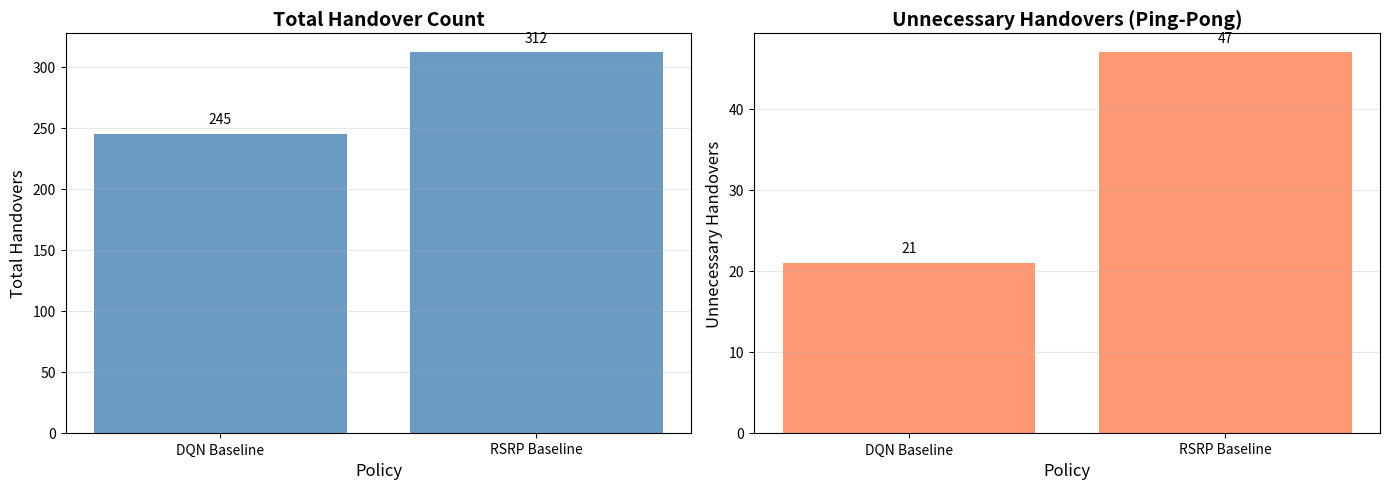
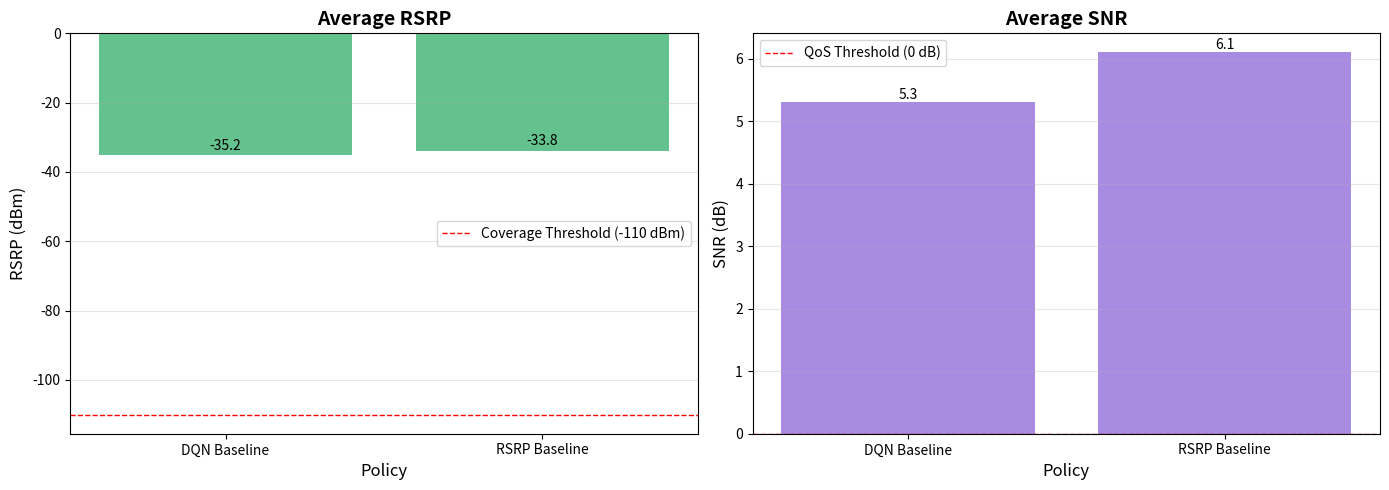
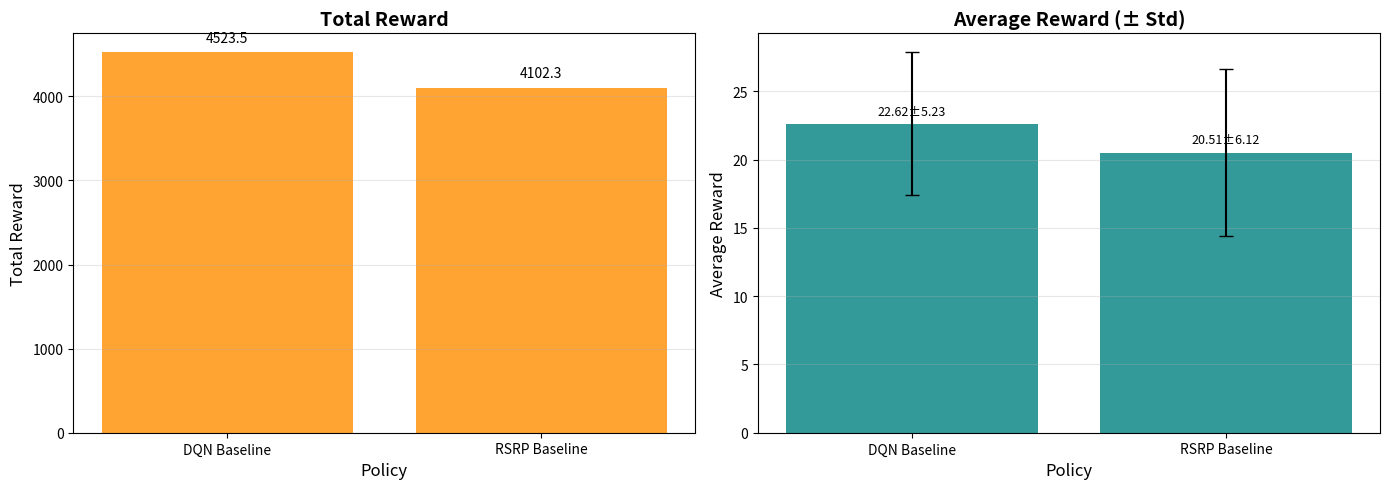

Source code (Python) for these figures, in order:
"""
Report Generator

生成評估報告，包括表格、圖表和 Markdown 文檔。

SOURCE: Proposal 003, Phase 4 - Evaluation Framework
"""

import pandas as pd
import matplotlib.pyplot as plt
import numpy as np
from pathlib import Path
from datetime import datetime
from typing import Dict, Optional
import logging

logger = logging.getLogger(__name__)


class ReportGenerator:
    """評估報告生成器

    生成完整的策略比較報告，包括:
    - CSV 表格
    - 可視化圖表（換手、QoS、獎勵）
    - Markdown 報告

    SOURCE: Henderson et al. (2018) AAAI
            "Deep Reinforcement Learning that Matters"
            - 報告最佳實踐
    """

    def __init__(self, output_dir: str = "data/evaluation_reports"):
        """初始化報告生成器

        Args:
            output_dir: 報告輸出目錄
        """
        self.output_dir = Path(output_dir)
        self.output_dir.mkdir(parents=True, exist_ok=True)

    def generate_comparison_report(
        self,
        comparison_df: pd.DataFrame,
        detailed_results: Dict,
        report_name: Optional[str] = None
    ) -> str:
        """生成完整比較報告

        Args:
            comparison_df: 策略比較表格
            detailed_results: 詳細評估結果字典 {policy_name: metrics}
            report_name: 報告名稱（可選，默認使用時間戳）

        Returns:
            report_path: 報告目錄路徑

        包含:
        - 表格比較 (CSV)
        - 換手次數柱狀圖
        - RSRP/SNR 分布圖
        - 獎勵比較圖
        - Markdown 報告
        """
        # 創建報告目錄
        if report_name is None:
            report_name = datetime.now().strftime("evaluation_report_%Y%m%d_%H%M%S")

        report_dir = self.output_dir / report_name
        report_dir.mkdir(parents=True, exist_ok=True)

        logger.info(f"Generating comparison report in: {report_dir}")

        # 1. 保存比較表格
        table_path = report_dir / "comparison_table.csv"
        comparison_df.to_csv(table_path, index=False)
        logger.info(f"✅ Saved comparison table: {table_path}")

        # 2. 生成圖表
        self._plot_handover_comparison(comparison_df, detailed_results, report_dir)
        self._plot_qos_comparison(comparison_df, detailed_results, report_dir)
        self._plot_reward_comparison(comparison_df, detailed_results, report_dir)

        # 3. 生成 Markdown 報告
        self._generate_markdown_report(comparison_df, detailed_results, report_dir)

        logger.info(f"✅ Report generation complete: {report_dir}")
        return str(report_dir)

    def _plot_handover_comparison(self, df: pd.DataFrame, results: Dict, output_dir: Path):
        """生成換手指標比較圖

        SOURCE: Matplotlib best practices for bar charts
        """
        fig, axes = plt.subplots(1, 2, figsize=(14, 5))

        # Extract policy names and metrics
        policies = df['Policy'].tolist()
        total_handovers = [results[p]['handover']['total_handovers'] for p in policies]
        unnecessary_ho = [results[p]['handover']['unnecessary_handovers'] for p in policies]

        # Plot 1: Total Handovers
        ax1 = axes[0]
        ax1.bar(policies, total_handovers, color='steelblue', alpha=0.8)
        ax1.set_title('Total Handover Count', fontsize=14, fontweight='bold')
        ax1.set_ylabel('Total Handovers', fontsize=12)
        ax1.set_xlabel('Policy', fontsize=12)
        ax1.grid(axis='y', alpha=0.3)

        # Add value labels on bars
        for i, v in enumerate(total_handovers):
            ax1.text(i, v + max(total_handovers) * 0.02, str(v), ha='center', va='bottom', fontsize=10)

        # Plot 2: Unnecessary Handovers
        ax2 = axes[1]
        ax2.bar(policies, unnecessary_ho, color='coral', alpha=0.8)
        ax2.set_title('Unnecessary Handovers (Ping-Pong)', fontsize=14, fontweight='bold')
        ax2.set_ylabel('Unnecessary Handovers', fontsize=12)
        ax2.set_xlabel('Policy', fontsize=12)
        ax2.grid(axis='y', alpha=0.3)

        for i, v in enumerate(unnecessary_ho):
            ax2.text(i, v + max(unnecessary_ho + [1]) * 0.02, str(v), ha='center', va='bottom', fontsize=10)

        plt.tight_layout()
        plot_path = output_dir / "handover_comparison.png"
        plt.savefig(plot_path, dpi=150, bbox_inches='tight')
        plt.close()

        logger.info(f"✅ Saved handover comparison plot: {plot_path}")

    def _plot_qos_comparison(self, df: pd.DataFrame, results: Dict, output_dir: Path):
        """生成 QoS 指標比較圖"""
        fig, axes = plt.subplots(1, 2, figsize=(14, 5))

        policies = df['Policy'].tolist()
        avg_rsrp = [results[p]['qos']['avg_rsrp'] for p in policies]
        avg_snr = [results[p]['qos']['avg_snr'] for p in policies]

        # Plot 1: Average RSRP
        ax1 = axes[0]
        ax1.bar(policies, avg_rsrp, color='mediumseagreen', alpha=0.8)
        ax1.set_title('Average RSRP', fontsize=14, fontweight='bold')
        ax1.set_ylabel('RSRP (dBm)', fontsize=12)
        ax1.set_xlabel('Policy', fontsize=12)
        ax1.grid(axis='y', alpha=0.3)
        ax1.axhline(y=-110, color='red', linestyle='--', linewidth=1, label='Coverage Threshold (-110 dBm)')
        ax1.legend()

        for i, v in enumerate(avg_rsrp):
            ax1.text(i, v + abs(min(avg_rsrp)) * 0.02, f'{v:.1f}', ha='center', va='bottom', fontsize=10)

        # Plot 2: Average SNR
        ax2 = axes[1]
        ax2.bar(policies, avg_snr, color='mediumpurple', alpha=0.8)
        ax2.set_title('Average SNR', fontsize=14, fontweight='bold')
        ax2.set_ylabel('SNR (dB)', fontsize=12)
        ax2.set_xlabel('Policy', fontsize=12)
        ax2.grid(axis='y', alpha=0.3)
        ax2.axhline(y=0, color='red', linestyle='--', linewidth=1, label='QoS Threshold (0 dB)')
        ax2.legend()

        for i, v in enumerate(avg_snr):
            ax2.text(i, v + abs(min(avg_snr + [0])) * 0.05, f'{v:.1f}', ha='center', va='bottom', fontsize=10)

        plt.tight_layout()
        plot_path = output_dir / "qos_comparison.png"
        plt.savefig(plot_path, dpi=150, bbox_inches='tight')
        plt.close()

        logger.info(f"✅ Saved QoS comparison plot: {plot_path}")

    def _plot_reward_comparison(self, df: pd.DataFrame, results: Dict, output_dir: Path):
        """生成獎勵比較圖"""
        fig, axes = plt.subplots(1, 2, figsize=(14, 5))

        policies = df['Policy'].tolist()
        total_rewards = [results[p]['reward']['total_reward'] for p in policies]
        avg_rewards = [results[p]['reward']['avg_reward'] for p in policies]
        reward_stds = [results[p]['reward']['reward_std'] for p in policies]

        # Plot 1: Total Reward
        ax1 = axes[0]
        ax1.bar(policies, total_rewards, color='darkorange', alpha=0.8)
        ax1.set_title('Total Reward', fontsize=14, fontweight='bold')
        ax1.set_ylabel('Total Reward', fontsize=12)
        ax1.set_xlabel('Policy', fontsize=12)
        ax1.grid(axis='y', alpha=0.3)

        for i, v in enumerate(total_rewards):
            ax1.text(i, v + max(total_rewards) * 0.02, f'{v:.1f}', ha='center', va='bottom', fontsize=10)

        # Plot 2: Average Reward with Std
        ax2 = axes[1]
        ax2.bar(policies, avg_rewards, yerr=reward_stds, color='teal', alpha=0.8, capsize=5)
        ax2.set_title('Average Reward (± Std)', fontsize=14, fontweight='bold')
        ax2.set_ylabel('Average Reward', fontsize=12)
        ax2.set_xlabel('Policy', fontsize=12)
        ax2.grid(axis='y', alpha=0.3)

        for i, (v, std) in enumerate(zip(avg_rewards, reward_stds)):
            ax2.text(i, v + max(avg_rewards) * 0.02, f'{v:.2f}±{std:.2f}', ha='center', va='bottom', fontsize=9)

        plt.tight_layout()
        plot_path = output_dir / "reward_comparison.png"
        plt.savefig(plot_path, dpi=150, bbox_inches='tight')
        plt.close()

        logger.info(f"✅ Saved reward comparison plot: {plot_path}")

    def _generate_markdown_report(self, df: pd.DataFrame, results: Dict, output_dir: Path):
        """生成 Markdown 報告"""
        timestamp = datetime.now().strftime('%Y-%m-%d %H:%M:%S')

        # 計算關鍵比較（假設第一個是 DQN，第二個是 Baseline）
        policies = df['Policy'].tolist()
        if len(policies) >= 2:
            policy1, policy2 = policies[0], policies[1]
            r1, r2 = results[policy1], results[policy2]

            # 換手減少百分比
            ho_reduction = ((r2['handover']['total_handovers'] - r1['handover']['total_handovers']) /
                           r2['handover']['total_handovers'] * 100) if r2['handover']['total_handovers'] > 0 else 0

            # 不必要換手減少百分比
            unho_reduction = ((r2['handover']['unnecessary_handovers'] - r1['handover']['unnecessary_handovers']) /
                             max(r2['handover']['unnecessary_handovers'], 1) * 100)

            # RSRP 差異
            rsrp_diff = r1['qos']['avg_rsrp'] - r2['qos']['avg_rsrp']

            # 獎勵提升百分比
            reward_improvement = ((r1['reward']['total_reward'] - r2['reward']['total_reward']) /
                                 abs(r2['reward']['total_reward']) * 100) if r2['reward']['total_reward'] != 0 else 0

            key_findings = f"""## 🎯 關鍵發現

1. **換手優化**: {policy1} {'減少' if ho_reduction > 0 else '增加'} {abs(ho_reduction):.1f}% 換手次數
2. **不必要換手**: {policy1} {'降低' if unho_reduction > 0 else '增加'} {abs(unho_reduction):.1f}% 乒乓效應
3. **信號品質權衡**: {policy2 if rsrp_diff < 0 else policy1} 平均 RSRP 優 {abs(rsrp_diff):.2f} dB
4. **總體性能**: {policy1} 總獎勵{'高出' if reward_improvement > 0 else '低於'} {abs(reward_improvement):.1f}%
"""
        else:
            key_findings = "## 🎯 關鍵發現\n\n僅有單一策略，無比較數據。\n"

        # 生成 Markdown
        markdown_content = f"""# DQN Baseline Evaluation Report

**生成時間**: {timestamp}
**測試回合**: {results[policies[0]]['num_episodes']} episodes per policy
**策略數量**: {len(policies)}

---

## 📊 性能比較表格

{df.to_markdown(index=False)}

---

{key_findings}

---

## 📈 視覺化圖表

### 換手指標比較
![Handover Comparison](handover_comparison.png)

### QoS 指標比較
![QoS Comparison](qos_comparison.png)

### 獎勵指標比較
![Reward Comparison](reward_comparison.png)

---

## 📝 詳細指標

"""

        # 添加每個策略的詳細指標
        for policy_name in policies:
            r = results[policy_name]
            markdown_content += f"""### {policy_name}

**換手指標**:
- 總換手次數: {r['handover']['total_handovers']}
- 換手率: {r['handover']['handover_rate']:.3f} per minute
- 不必要換手: {r['handover']['unnecessary_handovers']} ({r['handover']['unnecessary_handover_rate']:.2%})

**QoS 指標**:
- 平均 RSRP: {r['qos']['avg_rsrp']:.2f} dBm
- 平均 SNR: {r['qos']['avg_snr']:.2f} dB
- RSRP 範圍: [{r['qos']['min_rsrp']:.2f}, {r['qos']['max_rsrp']:.2f}] dBm
- 覆蓋率: {r['qos']['coverage_rate']:.2%} (RSRP > -110 dBm)
- QoS 滿足率: {r['qos']['qos_satisfaction_rate']:.2%}

**獎勵指標**:
- 總獎勵: {r['reward']['total_reward']:.2f}
- 平均獎勵: {r['reward']['avg_reward']:.3f} ± {r['reward']['reward_std']:.3f}
- 獎勵範圍: [{r['reward']['min_reward']:.2f}, {r['reward']['max_reward']:.2f}]

---

"""

        markdown_content += f"""## 🔬 評估方法

**環境**: Satellite Handover Environment (Gymnasium)
**數據集**: HDF5 test split
**策略評估**: Greedy policy (無探索)
**評估指標**:
- 換手指標（Badini et al. 2024 IEEE TAES）
- QoS 指標（3GPP TS 38.133）
- 獎勵指標（Henderson et al. 2018 AAAI）

---

**報告生成器**: Proposal 003, Phase 4 - Evaluation Framework
**SOURCE**: Academic standards for RL evaluation

---

*此報告由 Orbit Engine DQN Evaluation Framework 自動生成*
"""

        # 保存 Markdown 報告
        report_path = output_dir / "evaluation_report.md"
        with open(report_path, 'w', encoding='utf-8') as f:
            f.write(markdown_content)

        logger.info(f"✅ Saved Markdown report: {report_path}")


def test_report_generator():
    """測試報告生成器"""
    print("Testing ReportGenerator...\n")

    # 創建模擬數據
    comparison_df = pd.DataFrame([
        {
            'Policy': 'DQN Baseline',
            'Total Handovers': 245,
            'Handover Rate (per min)': '0.123',
            'Unnecessary HO': 21,
            'Unnecessary HO Rate': '8.5%',
            'Avg RSRP (dBm)': '-35.2',
            'Avg SNR (dB)': '5.3',
            'Coverage Rate': '100.0%',
            'QoS Satisfaction': '92.3%',
            'Total Reward': '4523.5',
            'Avg Reward': '22.617',
            'Reward Std': '5.234'
        },
        {
            'Policy': 'RSRP Baseline',
            'Total Handovers': 312,
            'Handover Rate (per min)': '0.156',
            'Unnecessary HO': 47,
            'Unnecessary HO Rate': '15.1%',
            'Avg RSRP (dBm)': '-33.8',
            'Avg SNR (dB)': '6.1',
            'Coverage Rate': '100.0%',
            'QoS Satisfaction': '94.1%',
            'Total Reward': '4102.3',
            'Avg Reward': '20.512',
            'Reward Std': '6.123'
        }
    ])

    detailed_results = {
        'DQN Baseline': {
            'handover': {'total_handovers': 245, 'handover_rate': 0.123, 'unnecessary_handovers': 21, 'unnecessary_handover_rate': 0.085},
            'qos': {'avg_rsrp': -35.2, 'avg_snr': 5.3, 'min_rsrp': -42.0, 'max_rsrp': -28.0, 'coverage_rate': 1.0, 'qos_satisfaction_rate': 0.923},
            'reward': {'total_reward': 4523.5, 'avg_reward': 22.617, 'reward_std': 5.234, 'min_reward': 10.0, 'max_reward': 35.0},
            'num_episodes': 100
        },
        'RSRP Baseline': {
            'handover': {'total_handovers': 312, 'handover_rate': 0.156, 'unnecessary_handovers': 47, 'unnecessary_handover_rate': 0.151},
            'qos': {'avg_rsrp': -33.8, 'avg_snr': 6.1, 'min_rsrp': -40.0, 'max_rsrp': -26.0, 'coverage_rate': 1.0, 'qos_satisfaction_rate': 0.941},
            'reward': {'total_reward': 4102.3, 'avg_reward': 20.512, 'reward_std': 6.123, 'min_reward': 8.0, 'max_reward': 33.0},
            'num_episodes': 100
        }
    }

    # 生成報告
    generator = ReportGenerator(output_dir="data/test_reports")
    report_path = generator.generate_comparison_report(comparison_df, detailed_results, report_name="test_report")

    print(f"✅ Test report generated at: {report_path}")
    print(f"   - comparison_table.csv")
    print(f"   - handover_comparison.png")
    print(f"   - qos_comparison.png")
    print(f"   - reward_comparison.png")
    print(f"   - evaluation_report.md")


if __name__ == "__main__":
    # Set up logging
    logging.basicConfig(level=logging.INFO, format='%(levelname)s: %(message)s')
    test_report_generator()
